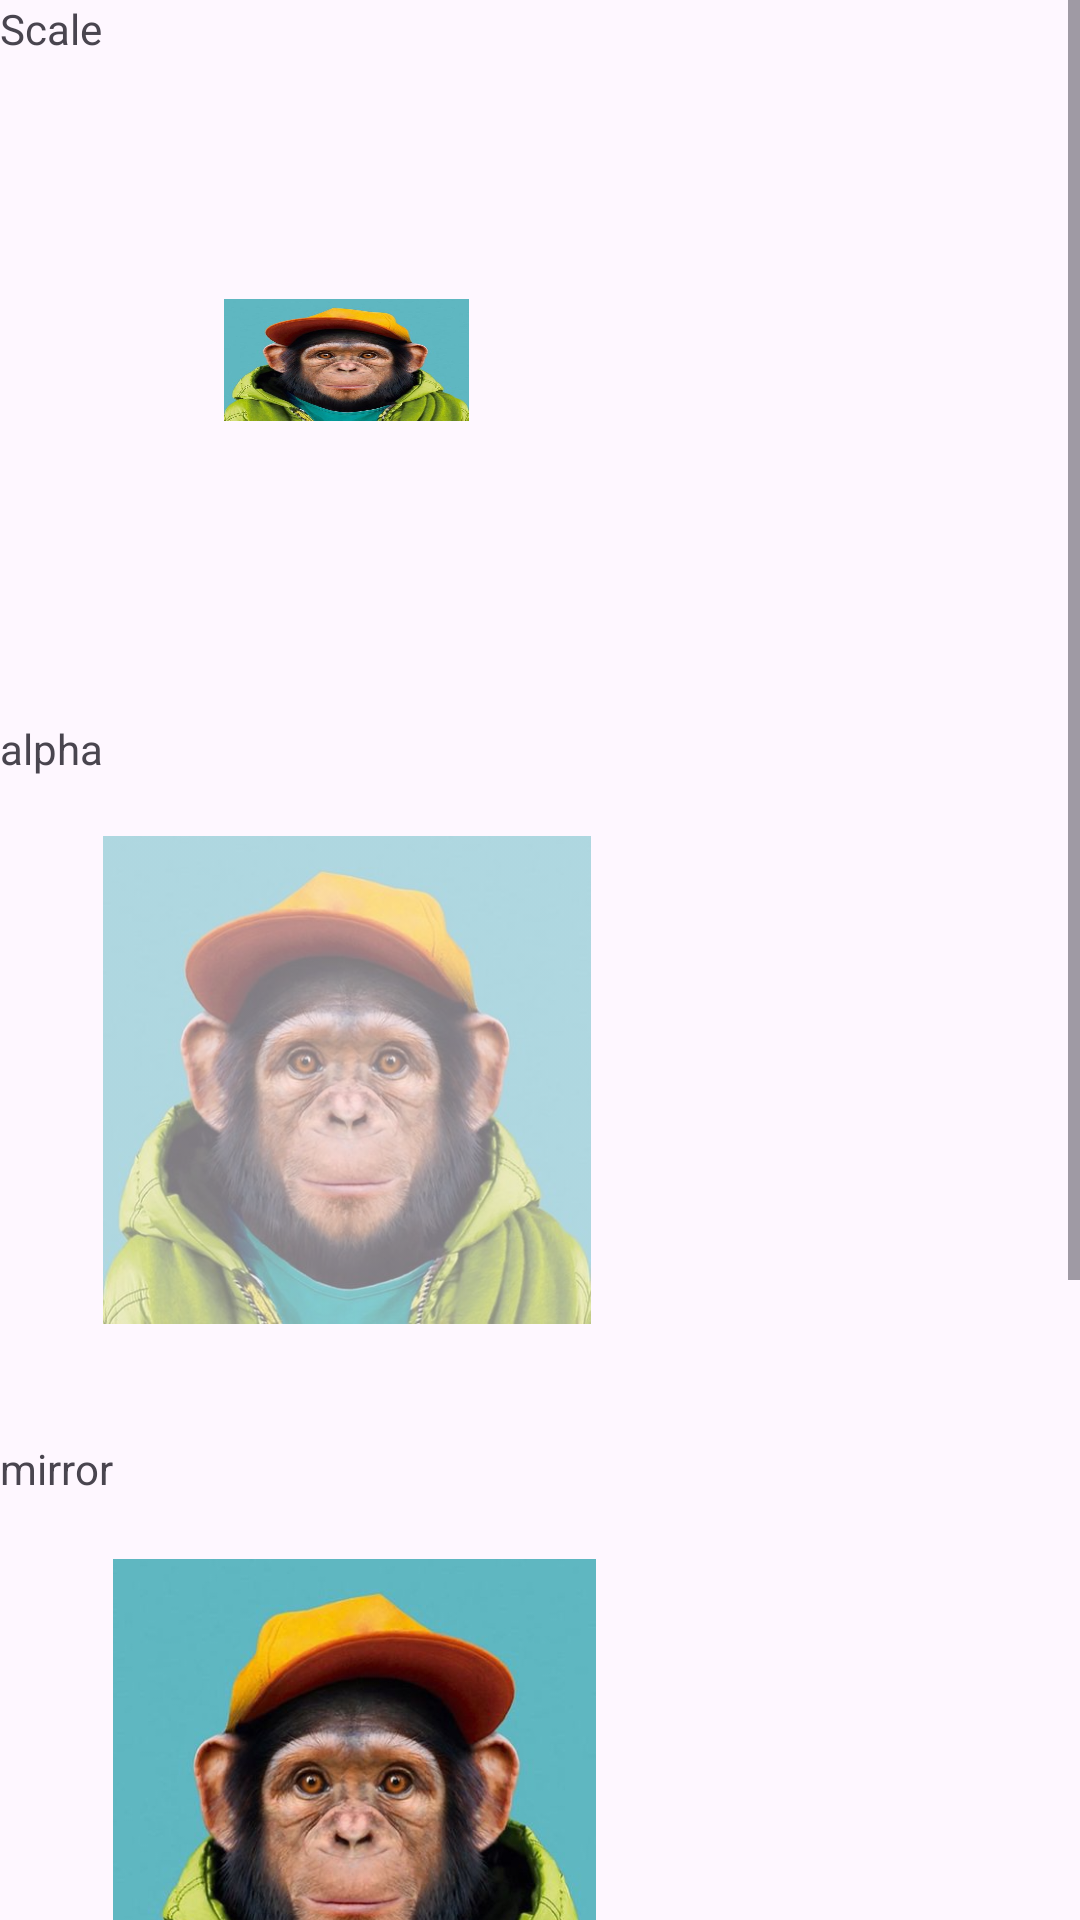

Layout XML and referenced resources for this Android screen:
<!-- AndroidManifest.xml: application theme Theme.DynamicStringsSample -->
<!-- res/layout/activity_imageview_params.xml -->
<?xml version="1.0" encoding="utf-8"?>
<LinearLayout xmlns:android="http://schemas.android.com/apk/res/android"
    xmlns:app="http://schemas.android.com/apk/res-auto"
    xmlns:tools="http://schemas.android.com/tools"
    android:layout_width="match_parent"
    android:layout_height="match_parent"
    tools:context=".screen.ScaleTypeActivity">

    <ScrollView
        android:layout_width="match_parent"
        android:layout_height="match_parent">

        <LinearLayout
            android:layout_width="match_parent"
            android:layout_height="match_parent"
            android:orientation="vertical"
            >
            <LinearLayout
                android:layout_width="match_parent"
                android:layout_height="match_parent"
                android:orientation="horizontal"
                >
                <TextView
                    android:text="Scale"
                    android:layout_width="wrap_content"
                    android:layout_height="wrap_content"/>
                <ImageView
                    android:layout_width="0dp"
                    android:layout_height="240dp"
                    android:src="@drawable/funny_monkey"
                    android:scaleX="0.5"
                    android:scaleY="0.25"
                    android:layout_weight="1"
                    />
                <ImageView
                    android:id="@+id/image_for_replace0"
                    android:layout_width="0dp"
                    android:layout_height="240dp"
                    android:scaleX="0.5"
                    android:scaleY="0.25"
                    android:src="@drawable/ic_launcher_foreground"
                    android:layout_weight="1"
                    />
            </LinearLayout>

            <LinearLayout
                android:layout_width="match_parent"
                android:layout_height="match_parent"
                android:orientation="horizontal"
                >
                <TextView
                    android:text="alpha"
                    android:layout_width="wrap_content"
                    android:layout_height="wrap_content"/>
                <ImageView
                    android:layout_width="0dp"
                    android:layout_height="240dp"
                    android:src="@drawable/funny_monkey"
                    android:layout_weight="1"
                    android:alpha="0.5"
                    />
                <ImageView
                    android:id="@+id/image_for_replace1"
                    android:layout_width="0dp"
                    android:layout_height="240dp"
                    android:src="@drawable/ic_launcher_foreground"
                    android:layout_weight="1"
                    android:alpha="0.5"
                    />
            </LinearLayout>


            <LinearLayout
                android:layout_width="match_parent"
                android:layout_height="match_parent"
                android:orientation="horizontal"
                >
                <TextView
                    android:text="mirror"
                    android:layout_width="wrap_content"
                    android:layout_height="wrap_content"/>
                <ImageView
                    android:layout_width="0dp"
                    android:layout_height="240dp"
                    android:src="@drawable/funny_monkey"
                    android:scaleX="-1"
                    android:layout_weight="1"
                    />
                <ImageView
                    android:id="@+id/image_for_replace2"
                    android:layout_width="0dp"
                    android:layout_height="240dp"
                    android:src="@drawable/ic_launcher_foreground"
                    android:scaleX="-1"
                    android:layout_weight="1"
                    />
            </LinearLayout>

            <LinearLayout
                android:layout_width="match_parent"
                android:layout_height="match_parent"
                android:orientation="horizontal"
                >
                <TextView
                    android:text="hz"
                    android:layout_width="wrap_content"
                    android:layout_height="wrap_content"/>
                <ImageView
                    android:layout_width="0dp"
                    android:layout_height="240dp"
                    android:src="@drawable/funny_monkey"
                    android:layout_weight="1"
                    />
                <ImageView
                    android:id="@+id/image_for_replace3"
                    android:layout_width="0dp"
                    android:layout_height="240dp"
                    android:src="@drawable/ic_launcher_foreground"
                    android:layout_weight="1"
                    />
            </LinearLayout>


        </LinearLayout>

    </ScrollView>

</LinearLayout>
<!-- resources referenced by this layout -->
<resources>
  <!-- drawable funny_monkey: jpg bitmap (drawable, 67903 bytes) -->
  <style name="Theme.DynamicStringsSample" parent="Base.Theme.DynamicStringsSample" />
  <style name="Base.Theme.DynamicStringsSample" parent="Theme.Material3.DayNight.NoActionBar">
          
          
      </style>
</resources>
